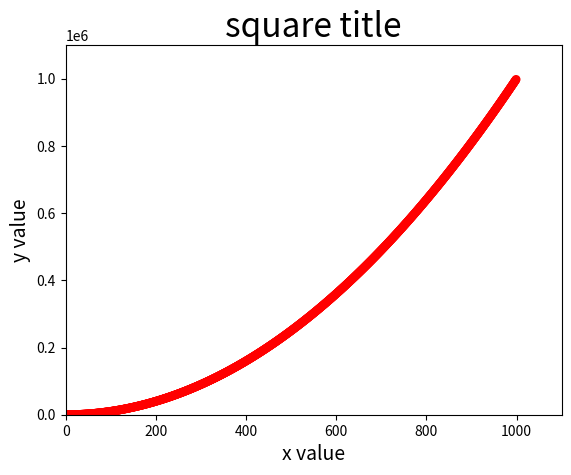

Write Python code to recreate this figure.
import matplotlib.pyplot as plt

#输入点参数
x_values = list(range(1,1000))
y_values = [x**2 for x in x_values]

#生成散点图,默认蓝点黑轮廓，edgecolors=none是删除轮廓的,c=red控制颜色
plt.scatter(x_values, y_values,c = 'red',edgecolors='none',s=40)

#设置标题和数轴
plt.title("square title",fontsize=24)
plt.xlabel("x value",fontsize=14)
plt.ylabel("y value",fontsize=14)

#设置每个坐标轴的取值范围
plt.axis([0,1100,0,1100000])

plt.show()